Run: headless pygame with SDL's dummy video driver; simulated clock (each Clock.tick advances the game by its frame time, no real sleeping); random seed 0; keys injected as events and as key.get_pressed() state; no mouse input.
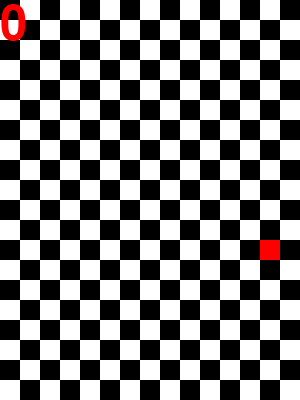
Frame 1 of 4 · flips 1–60 · no input
Frame 2 of 4 · flips 61–180 · tapped SPACE, RETURN · held RIGHT (→), D · screen unchanged from frame 1, image omitted
Frame 3 of 4 · flips 181–300 · held DOWN (↓), S · screen unchanged from frame 2, image omitted
Frame 4 of 4 · flips 301–420 · held LEFT (←), A, UP (↑), W · screen unchanged from frame 3, image omitted

The pygame program that drew these frames:

import pygame
import random as rd
import argparse

parser = argparse.ArgumentParser(description='Commande permettant de regler les different parametre du jeux')
parser.add_argument('--bg-color-1',default=(255,255,255) ,help="argument for the first color of the background checkerboard.")
parser.add_argument('--bg-color-2', default=(0,0,0),help="argument for the second color of the background checkerboard.")
parser.add_argument('--height', default=400 ,type=int,help="argument for the window height.")
parser.add_argument('--width', default=300 ,type=int,help="argument for the window width.")
parser.add_argument('--fps', default=6 ,type=int,help="argument for the number of frames per second.")
parser.add_argument('--tile-size', default=20 ,type=int,help="argument the size of a square tile.")
parser.add_argument('--fruit-color', default=(255, 0, 0),help="argument the size of a square tile.")
parser.add_argument('--snake-length', default=3 ,type=int,help="argument the size of a square tile.")
parser.add_argument('--snake-color', default=(0, 255, 0) ,help="argument the size of a square tile.")

args = parser.parse_args()
print(args)

COULEURBOARD1 = args.bg_color_1 #Couleur du plateau n1
COULEURBOARD2 = args.bg_color_2 #Couleur du plateau n2
COULEURSNAKE = args.snake_color #Couleur du serpent
COULEURSCOREBOARD = (255,0,0)#Couleur du score board
COULEURFRUIT = args.fruit_color #Couleur des fruit

width=args.height #largeur plateau
height=args.width #hauteur plateau
TILE = args.tile_size #taille des tuile

CLOCKF=args.fps #Vitesse du jeux/vitesse de l'horloge

TAILLEFONT=72 #taille du scoreboard
PLACEMENTSCOREBOARD=(0,0) #Placement du scoreboard

HAUT = (0,-1) #Création des vecteur direction
BAS = (0,1)
DROITE = (1,0)
GAUCHE = (-1,0)
snake=[]

for i in range (args.snake_length):
    snake+= [(i,0)] #Liste modélisant le serpent 

snake_dir = DROITE #Inisialisation d'une direction de depart 
snakehead = snake[-1] 

game = {
    'mode':  "MODE_START",
    'score': 0
} # Mise en place d'un systeme de point 
# De plus possible amélioration furtur avec un systeme de restart  avec dictionnaire 'game'

def spwan_new_fruit(): #fonction créant les coordonnée d'un fruit sur le plateau placée aléatoirement 
    global fruit #Mise en place d'une variable global 
    fruit = [rd.randint(0,height/TILE-1),rd.randint(0,width/TILE-1)]
    return 

spwan_new_fruit()

pygame.init()
screen = pygame.display.set_mode((height,width))
clock = pygame.time.Clock()

font = pygame.font.SysFont("Latex", TAILLEFONT) #Font du scoreboard


if game['mode'] == "MODE_START": #Debut du jeux
    while True:

        clock.tick(CLOCKF)

        for event in pygame.event.get():
            if event.type == pygame.KEYDOWN:
                if event.key == pygame.K_q:
                    quit(0)
                if event.key == pygame.K_UP:
                    snake_dir = HAUT
                if event.key == pygame.K_LEFT:
                    snake_dir = GAUCHE
                if event.key == pygame.K_RIGHT:
                    snake_dir = DROITE
                if event.key == pygame.K_DOWN:
                    snake_dir = BAS
            if event.type == pygame.WINDOWCLOSE :
                quit(0)
            pass

        screen.fill(COULEURBOARD1)
        
        for top in range(0,width,TILE):
            for left in range (0,height,TILE):
                if (top + left )//TILE%2==0 :
                    rect = pygame.Rect(left, top, TILE, TILE)  #Creation du pavage 
                    pygame.draw.rect(screen, COULEURBOARD2, rect)  

        fruitpxl = pygame.Rect(fruit[0]*TILE, fruit[1]*TILE, TILE, TILE) 
        pygame.draw.rect(screen, COULEURFRUIT, fruitpxl) #Dessin du fruit ROUGE 

        snakehead = snake[-1]
        newsnakehead = [snakehead[0]+snake_dir[0],snakehead[1]+snake_dir[1]] 

        if newsnakehead == fruit:   #Prise en compte du contact avec les fruit on garde tout l'ancien Snake puis on rajoute juste la tête
            snake = snake + [newsnakehead]
            spwan_new_fruit() #ajoute d'un nouveau fruit sur le plateau 
            game['score'] += 1 # fruit= +1 au score 
        else :
            snake = snake[1:] + [newsnakehead]
        for i in range(len(snake)):
            snakdrw = pygame.Rect(snake[i][0]*TILE, snake[i][1]*TILE, TILE, TILE)
            pygame.draw.rect(screen, COULEURSNAKE, snakdrw)

        text = font.render(str(game['score']),1,COULEURSCOREBOARD) #Score board 
        screen.blit(text,PLACEMENTSCOREBOARD)   #Mise en place du texte sur l'ecran

        pygame.display.update()
